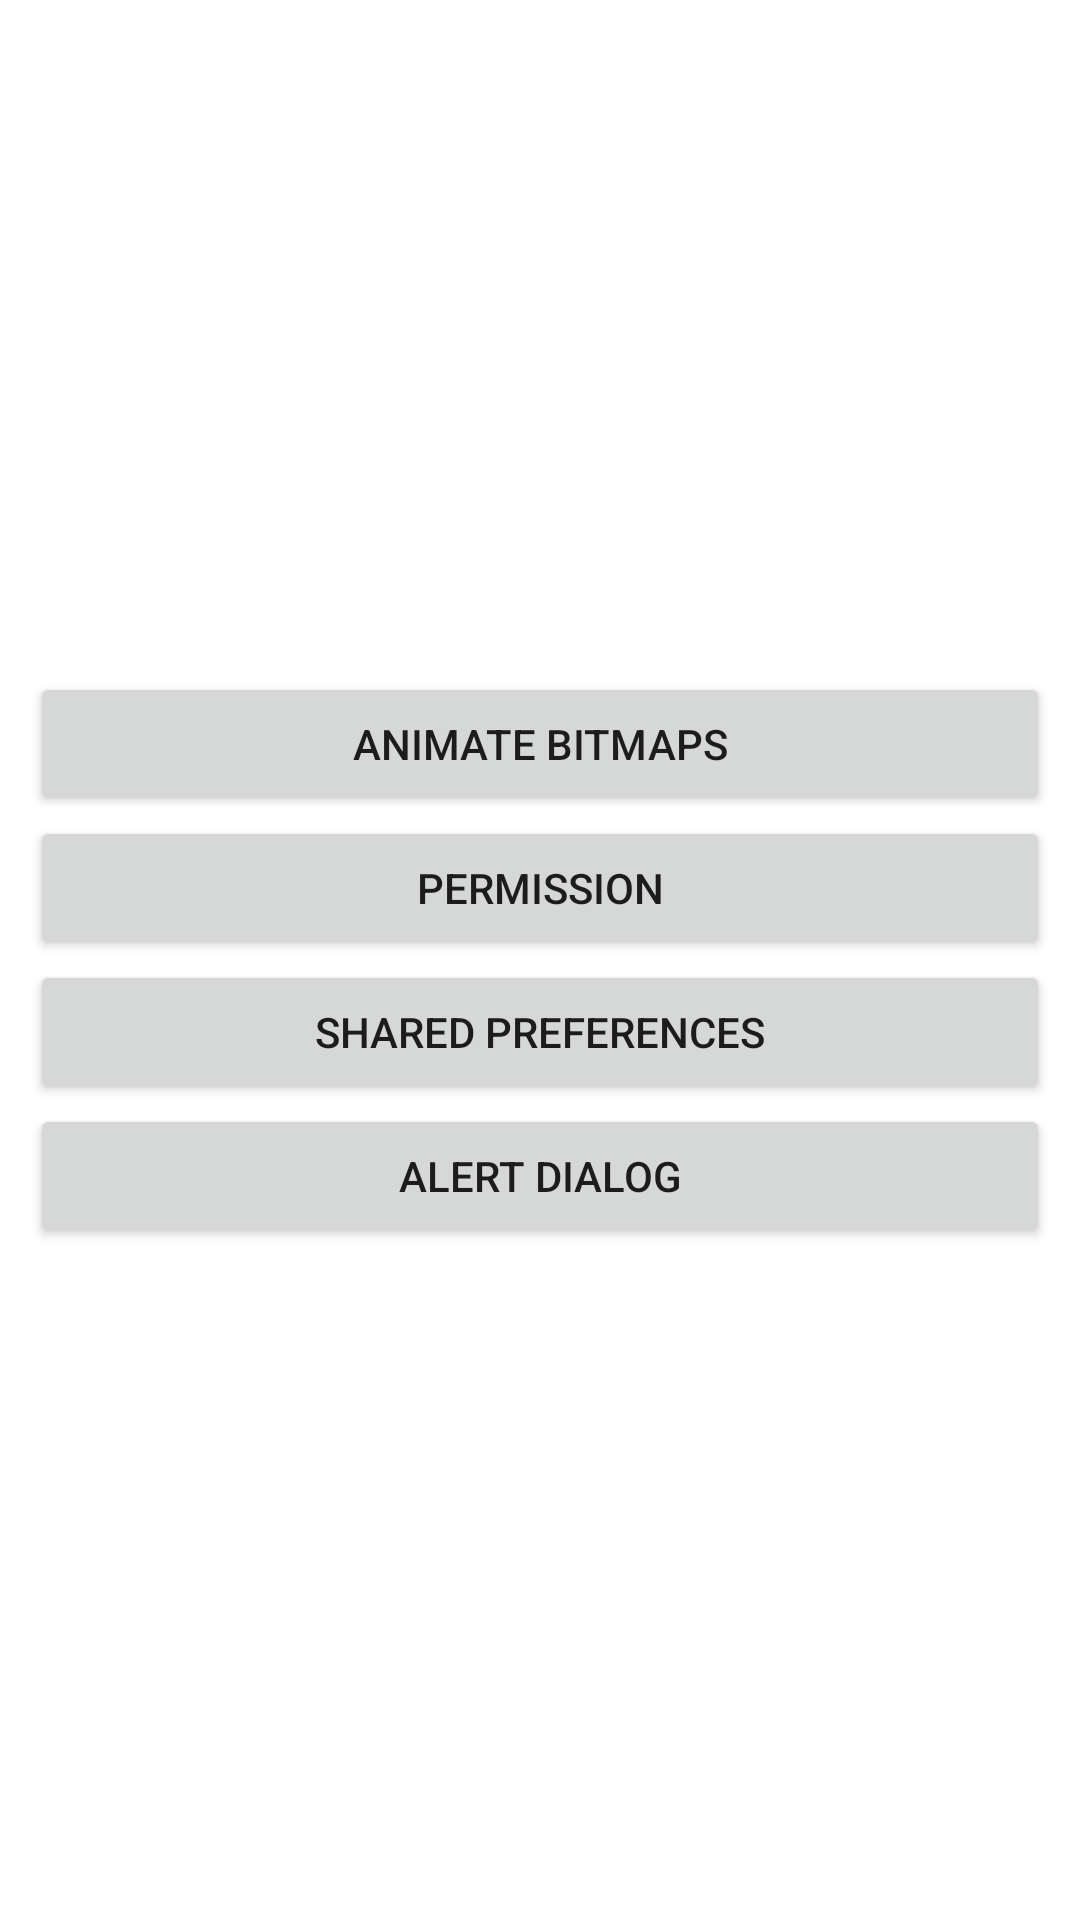

Layout XML and referenced resources for this Android screen:
<!-- AndroidManifest.xml: application theme AppTheme -->
<!-- res/layout/activity_week9.xml -->
<?xml version="1.0" encoding="utf-8"?>
<LinearLayout xmlns:android="http://schemas.android.com/apk/res/android"
    xmlns:tools="http://schemas.android.com/tools"
    android:layout_width="match_parent"
    android:layout_height="match_parent"
    tools:context=".week9.Week9Activity"
    android:padding="10dp"
    android:orientation="vertical"
    android:gravity="center">

    <Button
        android:id="@+id/btnAnimateBitmaps"
        android:layout_width="match_parent"
        android:layout_height="wrap_content"
        android:text="@string/animate_bitmaps" />

    <Button
        android:id="@+id/btnPermission"
        android:layout_width="match_parent"
        android:layout_height="wrap_content"
        android:text="@string/permission" />

    <Button
        android:id="@+id/btnSharedPreferences"
        android:layout_width="match_parent"
        android:layout_height="wrap_content"
        android:text="@string/shared_preferences" />

    <Button
        android:id="@+id/btnAlertDialog"
        android:layout_width="match_parent"
        android:layout_height="wrap_content"
        android:text="@string/alert_dialog" />
</LinearLayout>
<!-- resources referenced by this layout -->
<resources>
  <string name="alert_dialog">Alert Dialog</string>
  <string name="animate_bitmaps">Animate Bitmaps</string>
  <string name="permission">Permission</string>
  <string name="shared_preferences">Shared Preferences</string>
  <style name="AppTheme" parent="Theme.AppCompat.Light.DarkActionBar">
          
          <item name="colorPrimary">@color/colorPrimary</item>
          <item name="colorPrimaryDark">@color/colorPrimaryDark</item>
          <item name="colorAccent">@color/colorAccent</item>
          <item name="android:windowBackground">@color/white</item>
      </style>
  <color name="colorPrimary">#006064</color>
  <color name="colorPrimaryDark">#00363a</color>
  <color name="colorAccent">#ff5722</color>
  <color name="white">#FFFFFF</color>
</resources>
